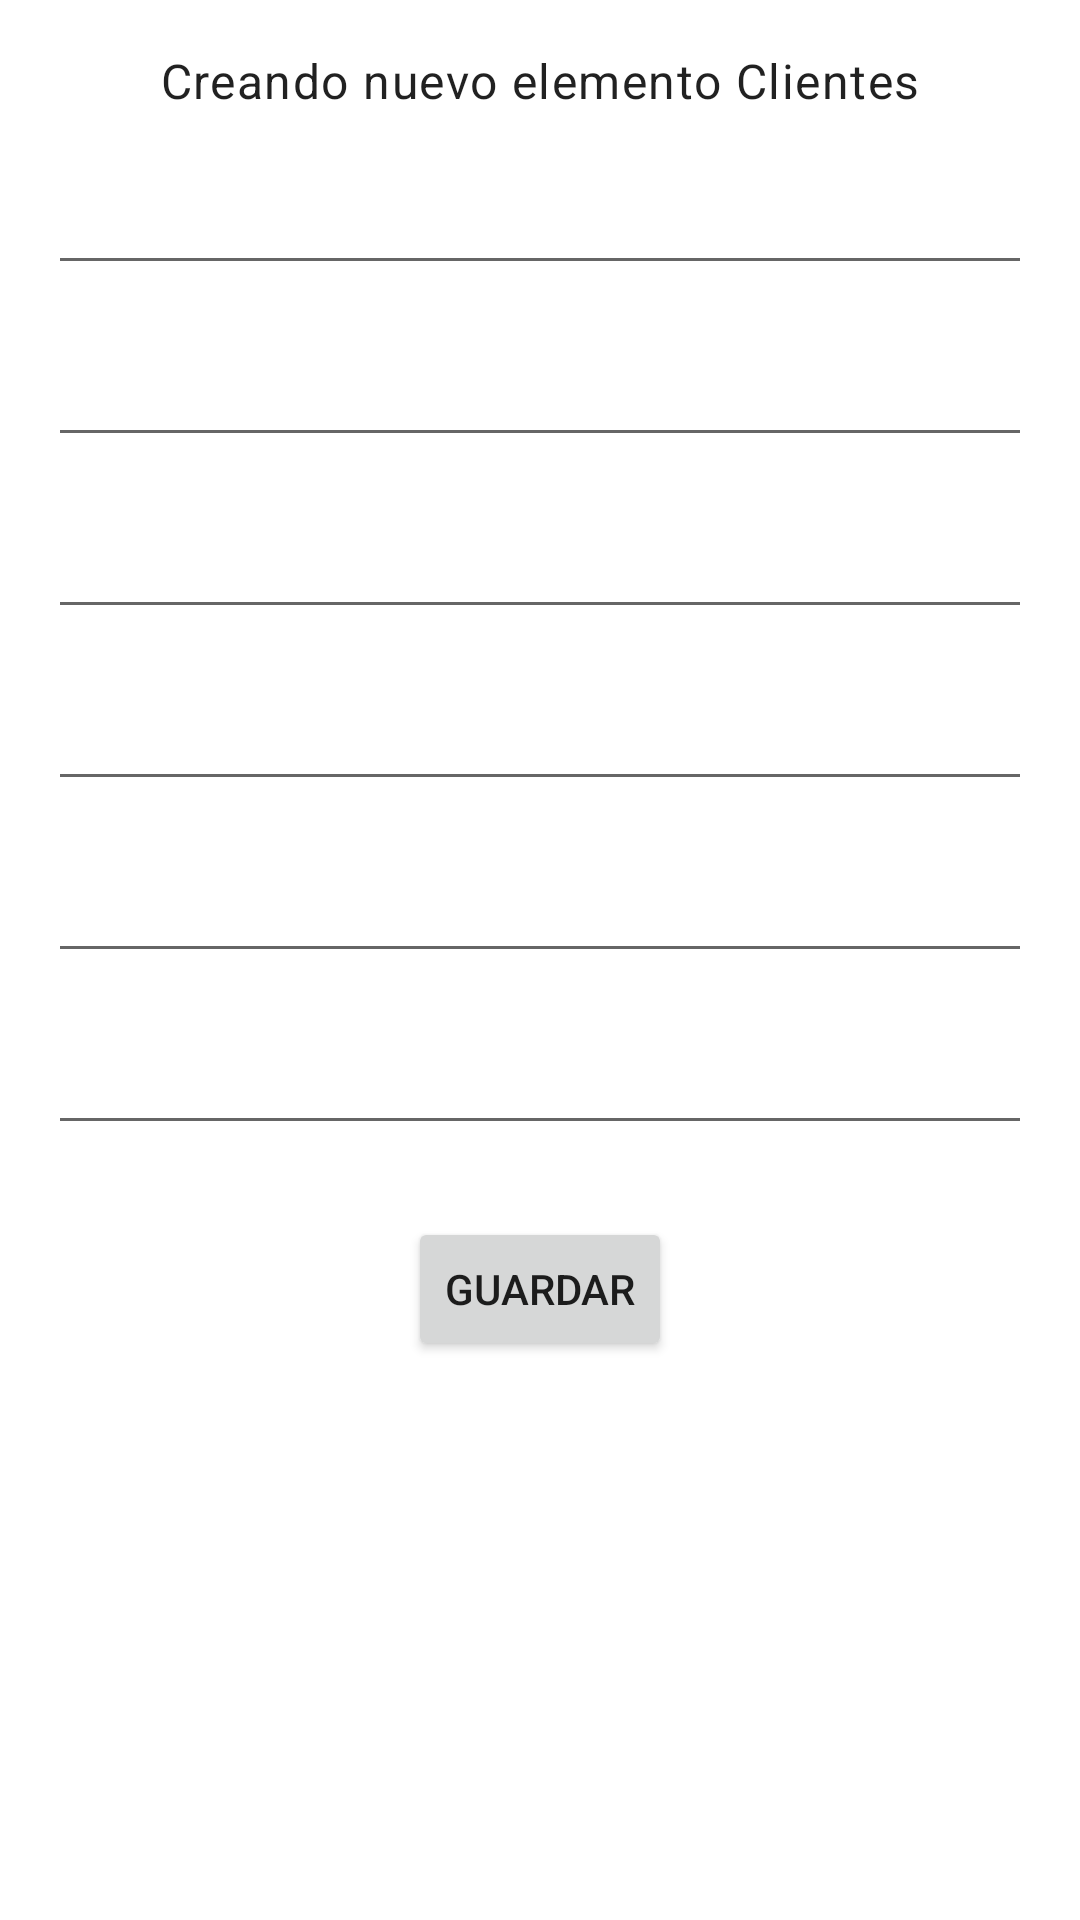

Android layout source for this screen:
<!-- AndroidManifest.xml: application theme Theme.Fabricio_Daniel_Proyecto_Final -->
<!-- res/layout/activity_create.xml -->
<?xml version="1.0" encoding="utf-8"?>
<androidx.constraintlayout.widget.ConstraintLayout xmlns:android="http://schemas.android.com/apk/res/android"
    xmlns:app="http://schemas.android.com/apk/res-auto"
    xmlns:tools="http://schemas.android.com/tools"
    android:layout_width="match_parent"
    android:layout_height="match_parent"
    tools:context=".CreateActivity">

    <TextView
        android:id="@+id/textView"
        android:layout_width="wrap_content"
        android:layout_height="wrap_content"
        android:layout_marginTop="16dp"
        android:text="Creando nuevo elemento Clientes"
        app:layout_constraintEnd_toEndOf="parent"
        app:layout_constraintStart_toStartOf="parent"
        app:layout_constraintTop_toTopOf="parent"
        style="?attr/textAppearanceBody1"/>

    <EditText
        android:id="@+id/EditText1"
        android:layout_width="0dp"
        android:layout_height="wrap_content"
        android:layout_marginEnd="16dp"
        android:layout_marginStart="16dp"
        android:layout_marginTop="16dp"
        android:text=""
        app:layout_constraintEnd_toEndOf="parent"
        app:layout_constraintHorizontal_bias="0.0"
        app:layout_constraintStart_toStartOf="parent"
        app:layout_constraintTop_toBottomOf="@+id/textView" />

    <EditText
        android:id="@+id/EditText2"
        android:layout_width="0dp"
        android:layout_height="wrap_content"
        android:layout_marginEnd="16dp"
        android:layout_marginStart="16dp"
        android:layout_marginTop="16dp"
        android:text=""
        app:layout_constraintEnd_toEndOf="parent"
        app:layout_constraintHorizontal_bias="0.0"
        app:layout_constraintStart_toStartOf="parent"
        app:layout_constraintTop_toBottomOf="@+id/EditText1" />

    <EditText
        android:id="@+id/EditText3"
        android:layout_width="0dp"
        android:layout_height="wrap_content"
        android:layout_marginEnd="16dp"
        android:layout_marginStart="16dp"
        android:layout_marginTop="16dp"
        android:text=""
        app:layout_constraintEnd_toEndOf="parent"
        app:layout_constraintHorizontal_bias="0.0"
        app:layout_constraintStart_toStartOf="parent"
        app:layout_constraintTop_toBottomOf="@+id/EditText2" />

    <EditText
        android:id="@+id/EditText4"
        android:layout_width="0dp"
        android:layout_height="wrap_content"
        android:layout_marginEnd="16dp"
        android:layout_marginStart="16dp"
        android:layout_marginTop="16dp"
        android:text=""
        app:layout_constraintEnd_toEndOf="parent"
        app:layout_constraintHorizontal_bias="0.0"
        app:layout_constraintStart_toStartOf="parent"
        app:layout_constraintTop_toBottomOf="@+id/EditText3" />

    <EditText
        android:id="@+id/EditText5"
        android:layout_width="0dp"
        android:layout_height="wrap_content"
        android:layout_marginEnd="16dp"
        android:layout_marginStart="16dp"
        android:layout_marginTop="16dp"
        android:text=""
        app:layout_constraintEnd_toEndOf="parent"
        app:layout_constraintHorizontal_bias="0.0"
        app:layout_constraintStart_toStartOf="parent"
        app:layout_constraintTop_toBottomOf="@+id/EditText4" />

    <EditText
        android:id="@+id/EditText6"
        android:layout_width="0dp"
        android:layout_height="wrap_content"
        android:layout_marginEnd="16dp"
        android:layout_marginStart="16dp"
        android:layout_marginTop="16dp"
        android:text=""
        app:layout_constraintEnd_toEndOf="parent"
        app:layout_constraintHorizontal_bias="0.0"
        app:layout_constraintStart_toStartOf="parent"
        app:layout_constraintTop_toBottomOf="@+id/EditText5" />

    <Button
        android:id="@+id/button"
        android:layout_width="wrap_content"
        android:layout_height="wrap_content"
        android:layout_marginTop="24dp"
        android:text="Guardar"
        app:layout_constraintEnd_toEndOf="parent"
        app:layout_constraintStart_toStartOf="parent"
        app:layout_constraintTop_toBottomOf="@+id/EditText6" />


</androidx.constraintlayout.widget.ConstraintLayout>
<!-- resources referenced by this layout -->
<resources>
  <style name="Theme.Fabricio_Daniel_Proyecto_Final" parent="Theme.MaterialComponents.DayNight.NoActionBar">
          
          <item name="colorPrimary">@color/purple_500</item>
          <item name="colorPrimaryVariant">@color/purple_700</item>
          <item name="colorOnPrimary">@color/white</item>
          
          <item name="colorSecondary">@color/teal_200</item>
          <item name="colorSecondaryVariant">@color/teal_700</item>
          <item name="colorOnSecondary">@color/black</item>
          
          <item name="android:statusBarColor" tools:targetApi="l">?attr/colorPrimaryVariant</item>
          
      </style>
  <!-- not gathered from this repository: default colours our renderer supplied (Android Studio template values) -->
  <color name="purple_500">#FF6200EE</color>
  <color name="purple_700">#FF3700B3</color>
  <color name="teal_200">#FF03DAC5</color>
  <color name="teal_700">#FF018786</color>
  <color name="black">#FF000000</color>
  <color name="white">#FFFFFFFF</color>
</resources>
